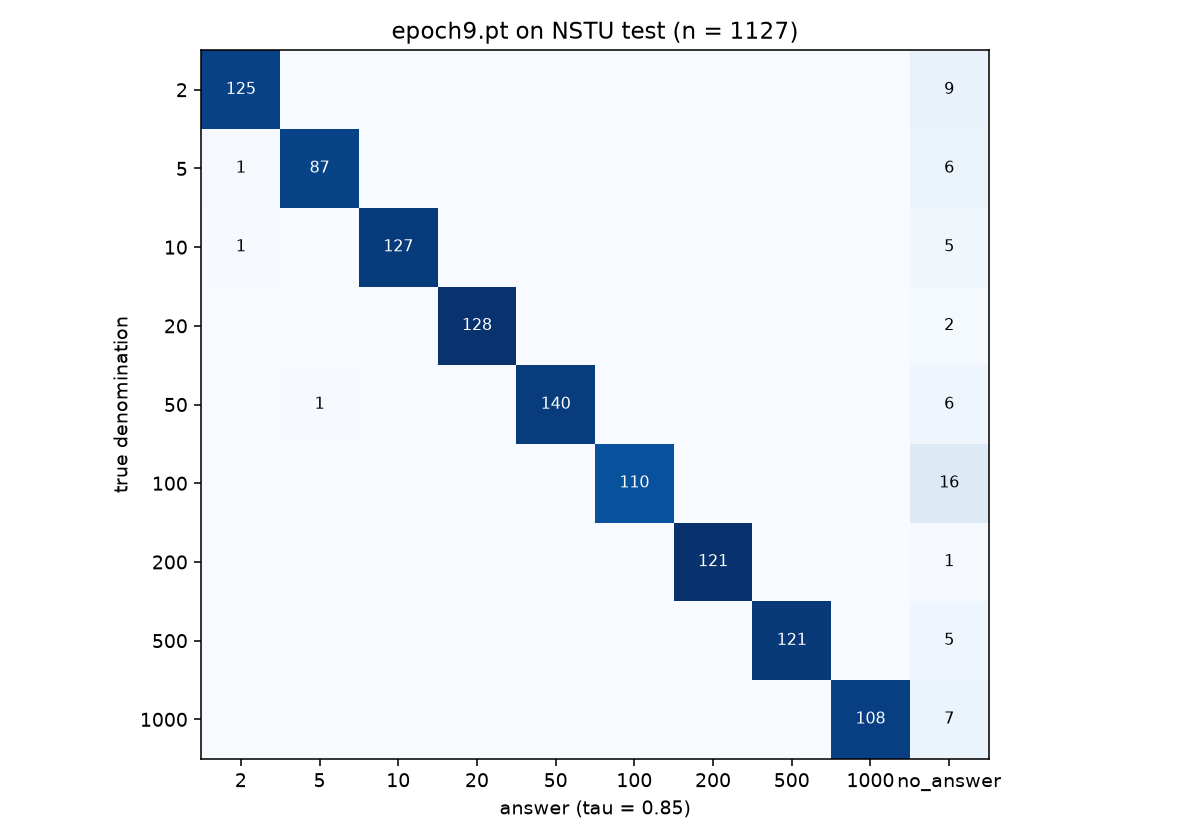

The file beside this chart, header and first rows:
truth \ answer, 2_taka, 5_taka, 10_taka, 20_taka, 50_taka, 100_taka, 200_taka, 500_taka, 1000_taka, no_answer
2_taka, 125, 0, 0, 0, 0, 0, 0, 0, 0, 9
5_taka, 1, 87, 0, 0, 0, 0, 0, 0, 0, 6
10_taka, 1, 0, 127, 0, 0, 0, 0, 0, 0, 5
20_taka, 0, 0, 0, 128, 0, 0, 0, 0, 0, 2
50_taka, 0, 1, 0, 0, 140, 0, 0, 0, 0, 6
100_taka, 0, 0, 0, 0, 0, 110, 0, 0, 0, 16
200_taka, 0, 0, 0, 0, 0, 0, 121, 0, 0, 1
500_taka, 0, 0, 0, 0, 0, 0, 0, 121, 0, 5
1000_taka, 0, 0, 0, 0, 0, 0, 0, 0, 108, 7
